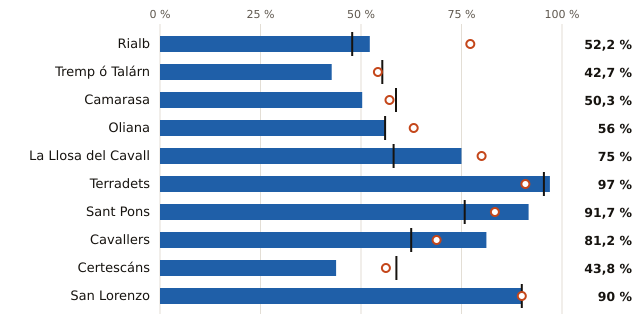

The data file committed next to this chart (first rows):
embalse, pct, pct_hace_1_anio, pct_media_10_anios, vol_hm3, capacidad_hm3
Rialb, 52.2, 77.2, 47.8, 211.0, 404.0
Tremp ó Talárn, 42.7, 54.2, 55.3, 97.0, 227.0
Camarasa, 50.3, 57.1, 58.7, 82.0, 163.0
Oliana, 56.0, 63.1, 56.0, 47.0, 84.0
La Llosa del Cavall, 75.0, 80.0, 58.1, 60.0, 80.0
Terradets, 97.0, 90.9, 95.5, 32.0, 33.0
Sant Pons, 91.7, 83.3, 75.8, 22.0, 24.0
Cavallers, 81.2, 68.8, 62.5, 13.0, 16.0
Certescáns, 43.8, 56.2, 58.8, 7.0, 16.0
San Lorenzo, 90.0, 90.0, 90.0, 9.0, 10.0
